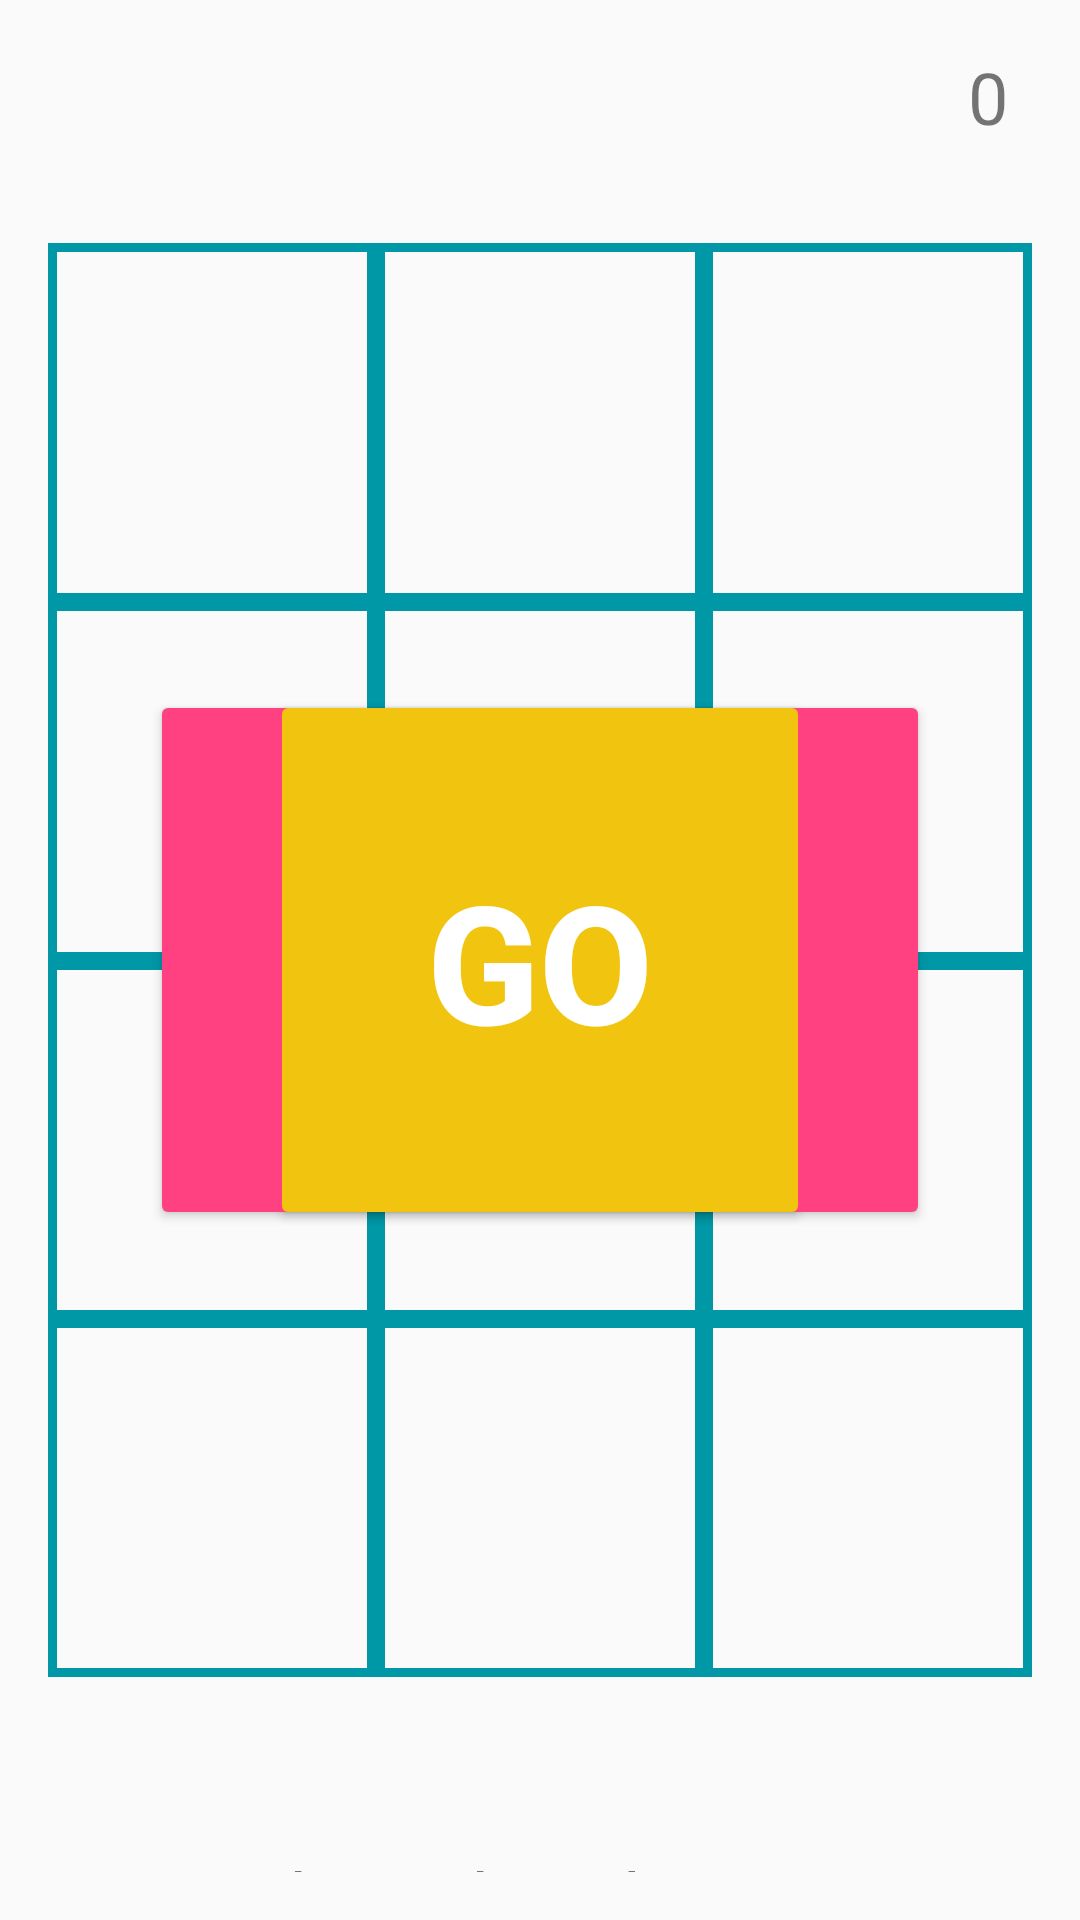

Reconstruct the res/layout file that produces this screen, plus the resources it refers to.
<!-- AndroidManifest.xml: application theme AppTheme -->
<!-- res/layout/activity_match_game.xml -->
<?xml version="1.0" encoding="utf-8"?>
<RelativeLayout xmlns:android="http://schemas.android.com/apk/res/android"
    xmlns:app="http://schemas.android.com/apk/res-auto"
    xmlns:tools="http://schemas.android.com/tools"
    android:layout_width="match_parent"
    android:layout_height="match_parent"
    android:paddingTop="16sp"
    android:paddingBottom="16sp"
    android:paddingLeft="16sp"
    android:paddingRight="16sp"
    tools:context=".games.match.MatchGame">

    <TextView
        android:id="@+id/tv_score"
        android:layout_alignParentRight="true"
        android:layout_width="wrap_content"
        android:layout_height="wrap_content"
        android:layout_marginEnd="8sp"
        android:layout_marginRight="8sp"
        android:text="0"
        android:textSize="24sp"
        app:layout_constraintEnd_toEndOf="parent"
        app:layout_constraintTop_toBottomOf="@id/progressBar" />

    <include
        layout="@layout/images"
        android:layout_width="395dp"
        android:layout_height="478dp"
        android:layout_centerInParent="true" />

    <TextView
        android:id="@+id/tv_p1"
        android:layout_width="wrap_content"
        android:layout_height="wrap_content"
        android:layout_centerHorizontal="true"
        android:layout_marginTop="20sp"
        android:layout_marginBottom="157dp"
        android:text=" "
        android:textColor="#000000"
        android:textSize="32sp" />

    <TextView
        android:id="@+id/tv_bottom_message"
        android:layout_width="wrap_content"
        android:layout_height="wrap_content"
        android:layout_centerHorizontal="true"
        android:layout_marginTop="600sp"
        android:gravity="center"
        android:text="Match cards colors.\nYou have 15 tries."
        android:textSize="24sp">

    </TextView>
    <Button
        android:id="@+id/btn_tryAgain"
        android:layout_width="260sp"
        android:layout_height="180sp"
        android:backgroundTint="@color/accent"
        android:text="Try Again"
        android:textColor="@color/white"
        android:textSize="55sp"
        android:textStyle="bold"
        android:layout_centerHorizontal="true"
        android:layout_centerVertical="true"/>

    <Button
        android:id="@+id/btn_start"
        android:layout_width="180sp"
        android:layout_height="180sp"
        android:layout_centerInParent="true"
        android:backgroundTint="@color/yellow"
        android:text="GO"
        android:textColor="@color/white"
        android:textSize="55sp"
        android:textStyle="bold" />



</RelativeLayout>
<!-- res/layout/images.xml (included above) -->
<?xml version="1.0" encoding="utf-8"?>
<LinearLayout xmlns:android="http://schemas.android.com/apk/res/android"
    xmlns:app="http://schemas.android.com/apk/res-auto"
    xmlns:tools="http://schemas.android.com/tools"
    android:orientation="vertical"
    android:layout_width="match_parent"
    android:weightSum="4"
    android:layout_height="match_parent">
    <LinearLayout
        android:layout_width="match_parent"
        android:layout_height="match_parent"
        android:weightSum="3"
        android:layout_weight="1"
        android:orientation="horizontal">


        <ImageView
            android:id="@+id/iv12"
            android:layout_weight="1"
            android:background="@drawable/button_border"
            android:scaleType="centerInside"
            android:layout_width="match_parent"
            android:layout_height="match_parent"/>

        <ImageView
            android:id="@+id/iv13"
            android:layout_weight="1"
            android:background="@drawable/button_border"
            android:scaleType="centerInside"
            android:layout_width="match_parent"
            android:layout_height="match_parent"/>

        <ImageView
            android:id="@+id/iv14"
            android:layout_weight="1"
            android:background="@drawable/button_border"
            android:scaleType="centerInside"
            android:layout_width="match_parent"
            android:layout_height="match_parent"/>
    </LinearLayout>

    <LinearLayout
        android:layout_width="match_parent"
        android:weightSum="3"
        android:layout_weight="1"
        android:orientation="horizontal"
        android:layout_height="match_parent">



        <ImageView
            android:id="@+id/iv22"
            android:layout_weight="1"
            android:background="@drawable/button_border"
            android:scaleType="centerInside"
            android:layout_width="match_parent"
            android:layout_height="match_parent"/>

        <ImageView
            android:id="@+id/iv23"
            android:layout_weight="1"
            android:background="@drawable/button_border"
            android:scaleType="centerInside"
            android:layout_width="match_parent"
            android:layout_height="match_parent"/>

        <ImageView
            android:id="@+id/iv24"
            android:layout_weight="1"
            android:background="@drawable/button_border"
            android:scaleType="centerInside"
            android:layout_width="match_parent"
            android:layout_height="match_parent"/>
    </LinearLayout>
    <LinearLayout
        android:layout_width="match_parent"
        android:weightSum="3"
        android:layout_weight="1"
        android:orientation="horizontal"
        android:layout_height="match_parent">


        <ImageView
            android:id="@+id/iv32"
            android:layout_weight="1"
            android:background="@drawable/button_border"
            android:scaleType="centerInside"
            android:layout_width="match_parent"
            android:layout_height="match_parent"/>

        <ImageView
            android:id="@+id/iv33"
            android:layout_weight="1"
            android:background="@drawable/button_border"
            android:scaleType="centerInside"
            android:layout_width="match_parent"
            android:layout_height="match_parent"/>

        <ImageView
            android:id="@+id/iv34"
            android:layout_weight="1"
            android:background="@drawable/button_border"
            android:scaleType="centerInside"
            android:layout_width="match_parent"
            android:layout_height="match_parent"/>
    </LinearLayout>
    <LinearLayout
        android:layout_width="match_parent"
        android:weightSum="3"
        android:layout_weight="1"
        android:orientation="horizontal"
        android:layout_height="match_parent">

        <ImageView
            android:id="@+id/iv31"
            android:layout_weight="1"
            android:background="@drawable/button_border"
            android:scaleType="centerInside"
            android:layout_width="match_parent"
            android:layout_height="match_parent"/>

        <ImageView
            android:id="@+id/iv11"
            android:layout_weight="1"
            android:background="@drawable/button_border"
            android:scaleType="centerInside"
            android:layout_width="match_parent"
            android:layout_height="match_parent" />



        <ImageView
            android:id="@+id/iv21"
            android:layout_weight="1"
            android:background="@drawable/button_border"
            android:scaleType="centerInside"
            android:layout_width="match_parent"
            android:layout_height="match_parent"/>
    </LinearLayout>


</LinearLayout>
<!-- resources referenced by this layout -->
<resources>
  <color name="accent">#FF4081</color>
  <color name="white">#FFFFFFFF</color>
  <color name="yellow">#f1c40f</color>
  <!-- drawable button_border (drawable) -->
  <shape xmlns:android="http://schemas.android.com/apk/res/android"
      android:shape="rectangle" >
  
      <stroke
          android:width="3sp"
          android:color="@color/primary_dark" />
  
  </shape>
  <style name="AppTheme" parent="Theme.AppCompat.Light.DarkActionBar">
          <item name="colorPrimary">@color/primary</item>
          <item name="colorPrimaryDark">@color/primary_dark</item>
          <item name="colorAccent">@color/accent</item>
      </style>
  <color name="primary_dark">#0097A7</color>
  <color name="primary">#00BCD4</color>
</resources>
